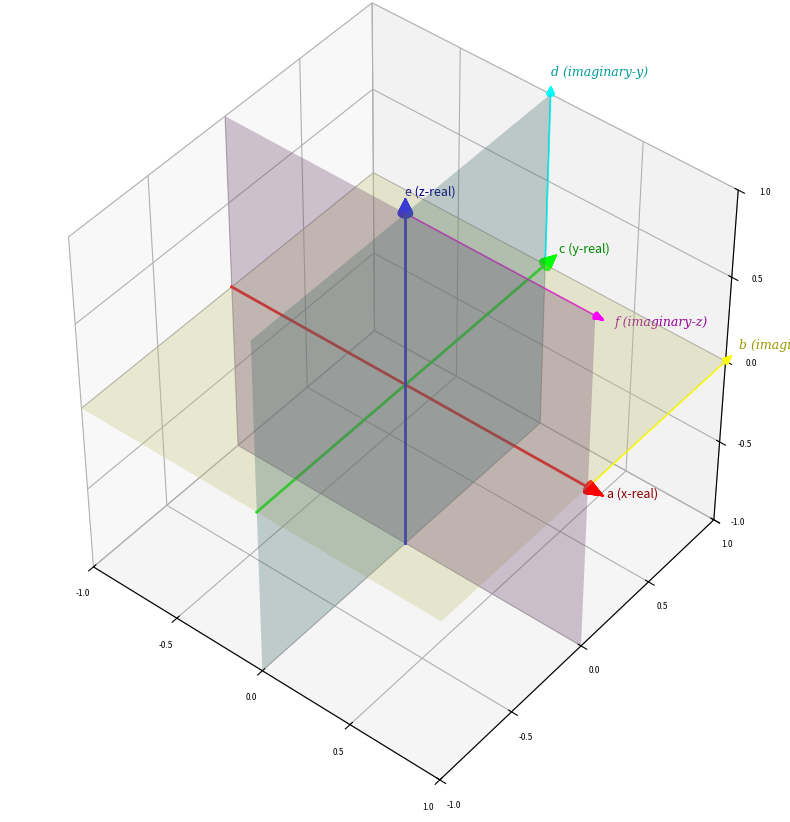

Reproduce this figure in Python.
import numpy as np
import matplotlib.pyplot as plt
from mpl_toolkits.mplot3d import Axes3D  # noqa: F401

# --- Color definitions -------------------------------------------------------
# axis colors (bright)
col_real_x = '#FF0000'   # red
col_real_y = '#00FF00'   # green
col_real_z = '#0000FF'   # blue

col_imag_x = '#FFFF00'   # yellow
col_imag_y = '#00FFFF'   # cyan
col_imag_z = '#FF00FF'   # magenta

# label colors (darker / lower‑luminance versions for readability)
lab_real_x = '#880000'
lab_real_y = '#008800'
lab_real_z = '#000088'

lab_imag_x = '#999900'
lab_imag_y = '#009999'
lab_imag_z = '#990099'

# plane fill colours (light pastel versions)
plane_ab = '#FFFF99'   # light yellow
plane_cd = '#99FFFF'   # light cyan
plane_ef = '#FF99FF'   # light magenta

# --- Plot --------------------------------------------------------------------
fig = plt.figure(figsize=(8, 8), dpi=200)
ax = fig.add_subplot(111, projection='3d')
ax.set_proj_type('persp') # isometric view use 'ortho'

rng = np.linspace(-1, 1, 2)

# Plane (a,b): real‑x vs imag‑x  -> XY plane at z=0
X1, Y1 = np.meshgrid(rng, rng)
Z1 = np.zeros_like(X1)
ax.plot_surface(X1, Y1, Z1, alpha=0.3, color=plane_ab)

# Plane (c,d): real‑y vs imag‑y  -> YZ plane at x=0
Y2, Z2 = np.meshgrid(rng, rng)
X2 = np.zeros_like(Y2)
ax.plot_surface(X2, Y2, Z2, alpha=0.3, color=plane_cd)

# Plane (e,f): real‑z vs imag‑z  -> XZ plane at y=0
Z3, X3 = np.meshgrid(rng, rng)
Y3 = np.zeros_like(Z3)
ax.plot_surface(X3, Y3, Z3, alpha=0.3, color=plane_ef)

# Axis lines
ax.plot([-1, 1], [0, 0], [0, 0], color=col_real_x, linewidth=2)  # a
ax.plot([0, 0], [-1, 1], [0, 0], color=col_real_y, linewidth=2)  # c
ax.plot([0, 0], [0, 0], [-1, 1], color=col_real_z, linewidth=2)  # e

# Imaginary axis lines
ax.plot([1, 1], [0, 1], [0, 0], color=col_imag_x, linestyle='-', linewidth=1.2)  # b
ax.plot([0, 0], [1, 1], [0, 1], color=col_imag_y, linestyle='-', linewidth=1.2)  # d
ax.plot([0, 1], [0, 0], [1, 1], color=col_imag_z, linestyle='-', linewidth=1.2)  # f

from mpl_toolkits.mplot3d.art3d import Poly3DCollection

def draw_cone(ax, base_center, direction, height=0.08, radius=0.03, color='black'):
    # Create a cone along the Z axis, then rotate it
    resolution = 20
    theta = np.linspace(0, 2 * np.pi, resolution)
    x = radius * np.cos(theta)
    y = radius * np.sin(theta)
    z = np.zeros_like(theta)

    tip = np.array([0, 0, height])
    base = np.stack((x, y, z), axis=1)

    # Construct faces
    faces = [[tip, base[i], base[(i + 1) % resolution]] for i in range(resolution)]

    # Translate and rotate to desired direction
    import numpy.linalg as la

    direction = np.array(direction)
    direction = direction / la.norm(direction)
    z_axis = np.array([0, 0, 1])

    v = np.cross(z_axis, direction)
    c = np.dot(z_axis, direction)
    if la.norm(v) < 1e-8:
        R = np.eye(3)
    else:
        vx = np.array([[0, -v[2], v[1]], [v[2], 0, -v[0]], [-v[1], v[0], 0]])
        R = np.eye(3) + vx + vx @ vx * ((1 - c) / (la.norm(v)**2))

    rotated_faces = [[[R @ point + base_center for point in tri] for tri in faces]]

    for face_set in rotated_faces:
        ax.add_collection3d(Poly3DCollection(face_set, color=color))

# Add cones at the positive ends of the real axes
draw_cone(ax, base_center=[1, 0, 0], direction=[1, 0, 0], color=col_real_x)
draw_cone(ax, base_center=[0, 1, 0], direction=[0, 1, 0], color=col_real_y)
draw_cone(ax, base_center=[0, 0, 1], direction=[0, 0, 1], color=col_real_z)
# Add cones at the positive ends of the imaginary axes
draw_cone(ax, base_center=[1, 1, 0], direction=[0, 1, 0], height=0.04, radius=0.015, color=col_imag_x)
draw_cone(ax, base_center=[0, 1, 1], direction=[0, 0, 1], height=0.04, radius=0.015, color=col_imag_y)
draw_cone(ax, base_center=[1, 0, 1], direction=[1, 0, 0], height=0.04, radius=0.015, color=col_imag_z)

# Imaginary axis lines (dashed for distinction)
ax.plot([0, 0], [0, 0], [0, 0], color='gray', linestyle='--', linewidth=1)  # placeholder (not used)

# Labels
ax.text(1.1, 0, 0, 'a (x‑real)', fontsize=9, color=lab_real_x)
ax.text(0, 1.1, 0, 'c (y‑real)', fontsize=9, color=lab_real_y)
ax.text(0, 0, 1.1, 'e (z‑real)', fontsize=9, color=lab_real_z)

ax.text(1, 1.1, 0, 'b (imaginary‑x)', fontsize=9, color=lab_imag_x, fontstyle='italic', fontfamily='serif')
ax.text(0, 1, 1.1, 'd (imaginary‑y)', fontsize=9, color=lab_imag_y, fontstyle='italic', fontfamily='serif')
ax.text(1.1, 0, 1, 'f (imaginary‑z)', fontsize=9, color=lab_imag_z, fontstyle='italic', fontfamily='serif')

# Aesthetic setup
ax.set_xlim(-1, 1)
ax.set_ylim(-1, 1)
ax.set_zlim(-1, 1)

ticks = np.linspace(-1, 1, 5)  # 5 ticks: -1, -0.5, 0, 0.5, 1

ax.set_xticks(ticks)
ax.set_yticks(ticks)
ax.set_zticks(ticks)

ax.tick_params(axis='x', labelsize=6)
ax.tick_params(axis='y', labelsize=6)
ax.tick_params(axis='z', labelsize=6)

#ax.set_xlabel('a / f')
#ax.set_ylabel('c / b')
#ax.set_zlabel('e / d')

# Center view
ax.view_init(elev=44, azim=-51) # isometric view (elev=35, azim=-45)
ax.set_box_aspect([1, 1, 1])

#ax.set_title('Three Complex Planes')

plt.tight_layout()

plt.show()
